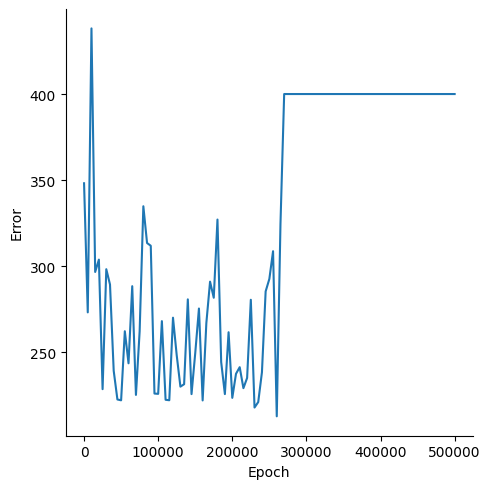

Source data for this figure (header and first rows):
, Epoch, Error
0, 0, 348.2
1, 5000, 273.2
2, 10000, 438.1
3, 15000, 296.7
4, 20000, 303.9
5, 25000, 228.7
6, 30000, 298.3
7, 35000, 289.4
8, 40000, 239.3
9, 45000, 222.7
10, 50000, 222.2
11, 55000, 262.3
12, 60000, 243.7
13, 65000, 288.5
14, 70000, 225.3
15, 75000, 262.3
16, 80000, 334.9
17, 85000, 313.5
18, 90000, 311.9
19, 95000, 226.1
20, 100000, 225.9
21, 105000, 268.2
22, 110000, 222.5
23, 115000, 222.2
24, 120000, 270.2
25, 125000, 248.4
26, 130000, 230.1
27, 135000, 231.5
28, 140000, 280.8
29, 145000, 225.8
30, 150000, 249.6
31, 155000, 275.5
32, 160000, 222.1
33, 165000, 267.1
34, 170000, 291.1
35, 175000, 281.7
36, 180000, 327.1
37, 185000, 244.4
38, 190000, 225.8
39, 195000, 261.7
40, 200000, 223.6
41, 205000, 237.6
42, 210000, 241.4
43, 215000, 229.2
44, 220000, 235.2
45, 225000, 280.6
46, 230000, 218
47, 235000, 221.2
48, 240000, 238.5
49, 245000, 285.4
50, 250000, 292.7
51, 255000, 308.8
52, 260000, 212.9
53, 265000, 324.5
54, 270000, 400
55, 275000, 400
56, 280000, 400
57, 285000, 400
58, 290000, 400
59, 295000, 400
... 41 more rows
